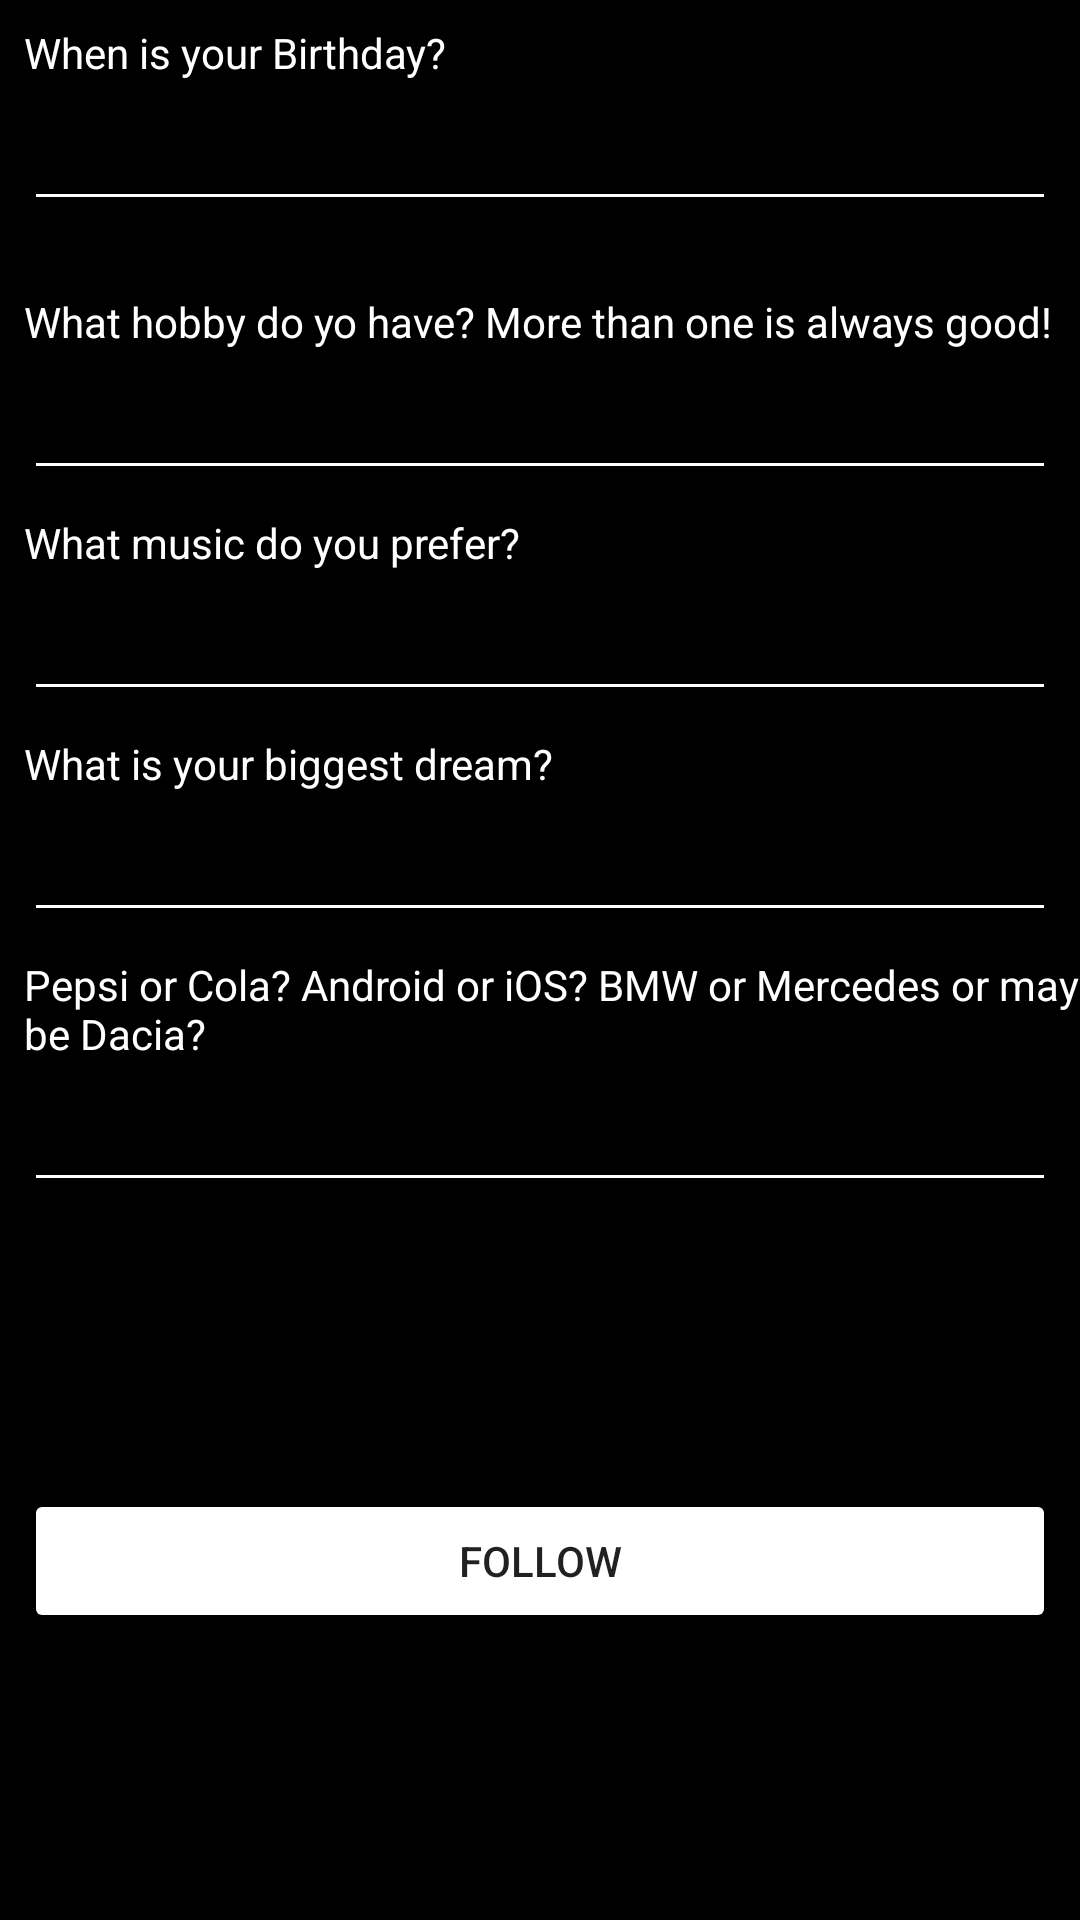

Layout XML and referenced resources for this Android screen:
<!-- AndroidManifest.xml: application theme AppTheme -->
<!-- res/layout/fragment_quiz.xml -->
<?xml version="1.0" encoding="utf-8"?>
<android.support.constraint.ConstraintLayout
    xmlns:android="http://schemas.android.com/apk/res/android"
    xmlns:app="http://schemas.android.com/apk/res-auto"
    xmlns:tools="http://schemas.android.com/tools"
    android:layout_width="match_parent"
    android:layout_height="match_parent"
    android:background="@android:color/black">

    <TextView
        android:id="@+id/question1"
        android:layout_width="wrap_content"
        android:layout_height="wrap_content"
        android:layout_marginStart="8dp"
        android:layout_marginTop="8dp"
        android:text="When is your Birthday?"
        android:textColor="@android:color/white"
        app:layout_constraintStart_toStartOf="parent"
        app:layout_constraintTop_toTopOf="parent" />

    <EditText
        android:id="@+id/birthdayResponseEditText"
        android:layout_width="0dp"
        android:layout_height="wrap_content"
        android:layout_marginStart="8dp"
        android:layout_marginTop="8dp"
        android:layout_marginEnd="8dp"
        android:backgroundTint="@android:color/white"
        android:imeOptions="actionDone"
        android:singleLine="true"
        android:textColor="@android:color/white"
        android:textCursorDrawable="@drawable/custom_edit_text_cursor"
        android:textSize="16sp"
        android:textStyle="bold"
        app:layout_constraintEnd_toEndOf="parent"
        app:layout_constraintStart_toStartOf="parent"
        app:layout_constraintTop_toBottomOf="@+id/question1" />

    <TextView
        android:id="@+id/question2"
        android:layout_width="wrap_content"
        android:layout_height="wrap_content"
        android:layout_marginTop="24dp"
        android:layout_marginStart="8dp"
        android:text="What hobby do yo have? More than one is always good!"
        android:textColor="@android:color/white"
        app:layout_constraintStart_toStartOf="parent"
        app:layout_constraintTop_toBottomOf="@+id/birthdayResponseEditText" />

    <EditText
        android:id="@+id/hobbyResponseEditText"
        android:layout_width="0dp"
        android:layout_height="wrap_content"
        android:layout_marginStart="8dp"
        android:layout_marginTop="8dp"
        android:layout_marginEnd="8dp"
        android:backgroundTint="@android:color/white"
        android:imeOptions="actionDone"
        android:singleLine="true"
        android:textColor="@android:color/white"
        android:textCursorDrawable="@drawable/custom_edit_text_cursor"
        android:textSize="16sp"
        android:textStyle="bold"
        app:layout_constraintEnd_toEndOf="parent"
        app:layout_constraintStart_toStartOf="parent"
        app:layout_constraintTop_toBottomOf="@+id/question2" />

    <TextView
        android:id="@+id/question3"
        android:layout_width="wrap_content"
        android:layout_height="wrap_content"
        android:layout_marginStart="8dp"
        android:layout_marginTop="8dp"
        android:text="What music do you prefer?"
        android:textColor="@android:color/white"
        app:layout_constraintStart_toStartOf="parent"
        app:layout_constraintTop_toBottomOf="@+id/hobbyResponseEditText" />

    <EditText
        android:id="@+id/musicResponseEditText"
        android:layout_width="0dp"
        android:layout_height="wrap_content"
        android:layout_marginStart="8dp"
        android:layout_marginTop="8dp"
        android:layout_marginEnd="8dp"
        android:backgroundTint="@android:color/white"
        android:imeOptions="actionDone"
        android:singleLine="true"
        android:textColor="@android:color/white"
        android:textCursorDrawable="@drawable/custom_edit_text_cursor"
        android:textSize="16sp"
        android:textStyle="bold"
        app:layout_constraintEnd_toEndOf="parent"
        app:layout_constraintStart_toStartOf="parent"
        app:layout_constraintTop_toBottomOf="@+id/question3" />

    <TextView
        android:id="@+id/question4"
        android:layout_width="wrap_content"
        android:layout_height="wrap_content"
        android:layout_marginStart="8dp"
        android:layout_marginTop="8dp"
        android:text="What is your biggest dream?"
        android:textColor="@android:color/white"
        app:layout_constraintStart_toStartOf="parent"
        app:layout_constraintTop_toBottomOf="@+id/musicResponseEditText" />

    <EditText
        android:id="@+id/dreamResponseEditText"
        android:layout_width="0dp"
        android:layout_height="wrap_content"
        android:layout_marginStart="8dp"
        android:layout_marginTop="8dp"
        android:layout_marginEnd="8dp"
        android:backgroundTint="@android:color/white"
        android:imeOptions="actionDone"
        android:singleLine="true"
        android:textColor="@android:color/white"
        android:textCursorDrawable="@drawable/custom_edit_text_cursor"
        android:textSize="16sp"
        android:textStyle="bold"
        app:layout_constraintEnd_toEndOf="parent"
        app:layout_constraintStart_toStartOf="parent"
        app:layout_constraintTop_toBottomOf="@+id/question4" />

    <TextView
        android:id="@+id/question5"
        android:layout_width="wrap_content"
        android:layout_height="wrap_content"
        android:layout_marginStart="8dp"
        android:layout_marginTop="8dp"
        android:text="Pepsi or Cola? Android or iOS? BMW or Mercedes or may be Dacia?"
        android:textColor="@android:color/white"
        app:layout_constraintStart_toStartOf="parent"
        app:layout_constraintTop_toBottomOf="@+id/dreamResponseEditText" />

    <EditText
        android:id="@+id/generalResponseEditText"
        android:layout_width="0dp"
        android:layout_height="wrap_content"
        android:layout_marginStart="8dp"
        android:layout_marginTop="8dp"
        android:layout_marginEnd="8dp"
        android:backgroundTint="@android:color/white"
        android:imeOptions="actionDone"
        android:singleLine="true"
        android:textColor="@android:color/white"
        android:textCursorDrawable="@drawable/custom_edit_text_cursor"
        android:textSize="16sp"
        android:textStyle="bold"
        app:layout_constraintEnd_toEndOf="parent"
        app:layout_constraintStart_toStartOf="parent"
        app:layout_constraintTop_toBottomOf="@+id/question5" />

    <Button
        android:id="@+id/followButton"
        android:layout_width="0dp"
        android:layout_height="wrap_content"
        android:backgroundTint="@android:color/white"
        android:layout_marginStart="8dp"
        android:layout_marginTop="8dp"
        android:layout_marginEnd="8dp"
        android:layout_marginBottom="8dp"
        android:text="@string/follow"
        app:layout_constraintBottom_toBottomOf="parent"
        app:layout_constraintEnd_toEndOf="parent"
        app:layout_constraintStart_toStartOf="parent"
        app:layout_constraintTop_toBottomOf="@+id/generalResponseEditText" />



</android.support.constraint.ConstraintLayout>
<!-- resources referenced by this layout -->
<resources>
  <string name="follow">Follow</string>
  <style name="AppTheme" parent="Theme.AppCompat.Light.DarkActionBar">
          
          <item name="colorPrimary">@color/colorPrimary</item>
          <item name="colorPrimaryDark">@color/colorPrimaryDark</item>
          <item name="colorAccent">@color/colorAccent</item>
      </style>
  <!-- not gathered from this repository: default colours our renderer supplied (Android Studio template values) -->
  <color name="colorPrimary">#FF6200EE</color>
  <color name="colorPrimaryDark">#FF3700B3</color>
  <color name="colorAccent">#FF03DAC5</color>
</resources>
